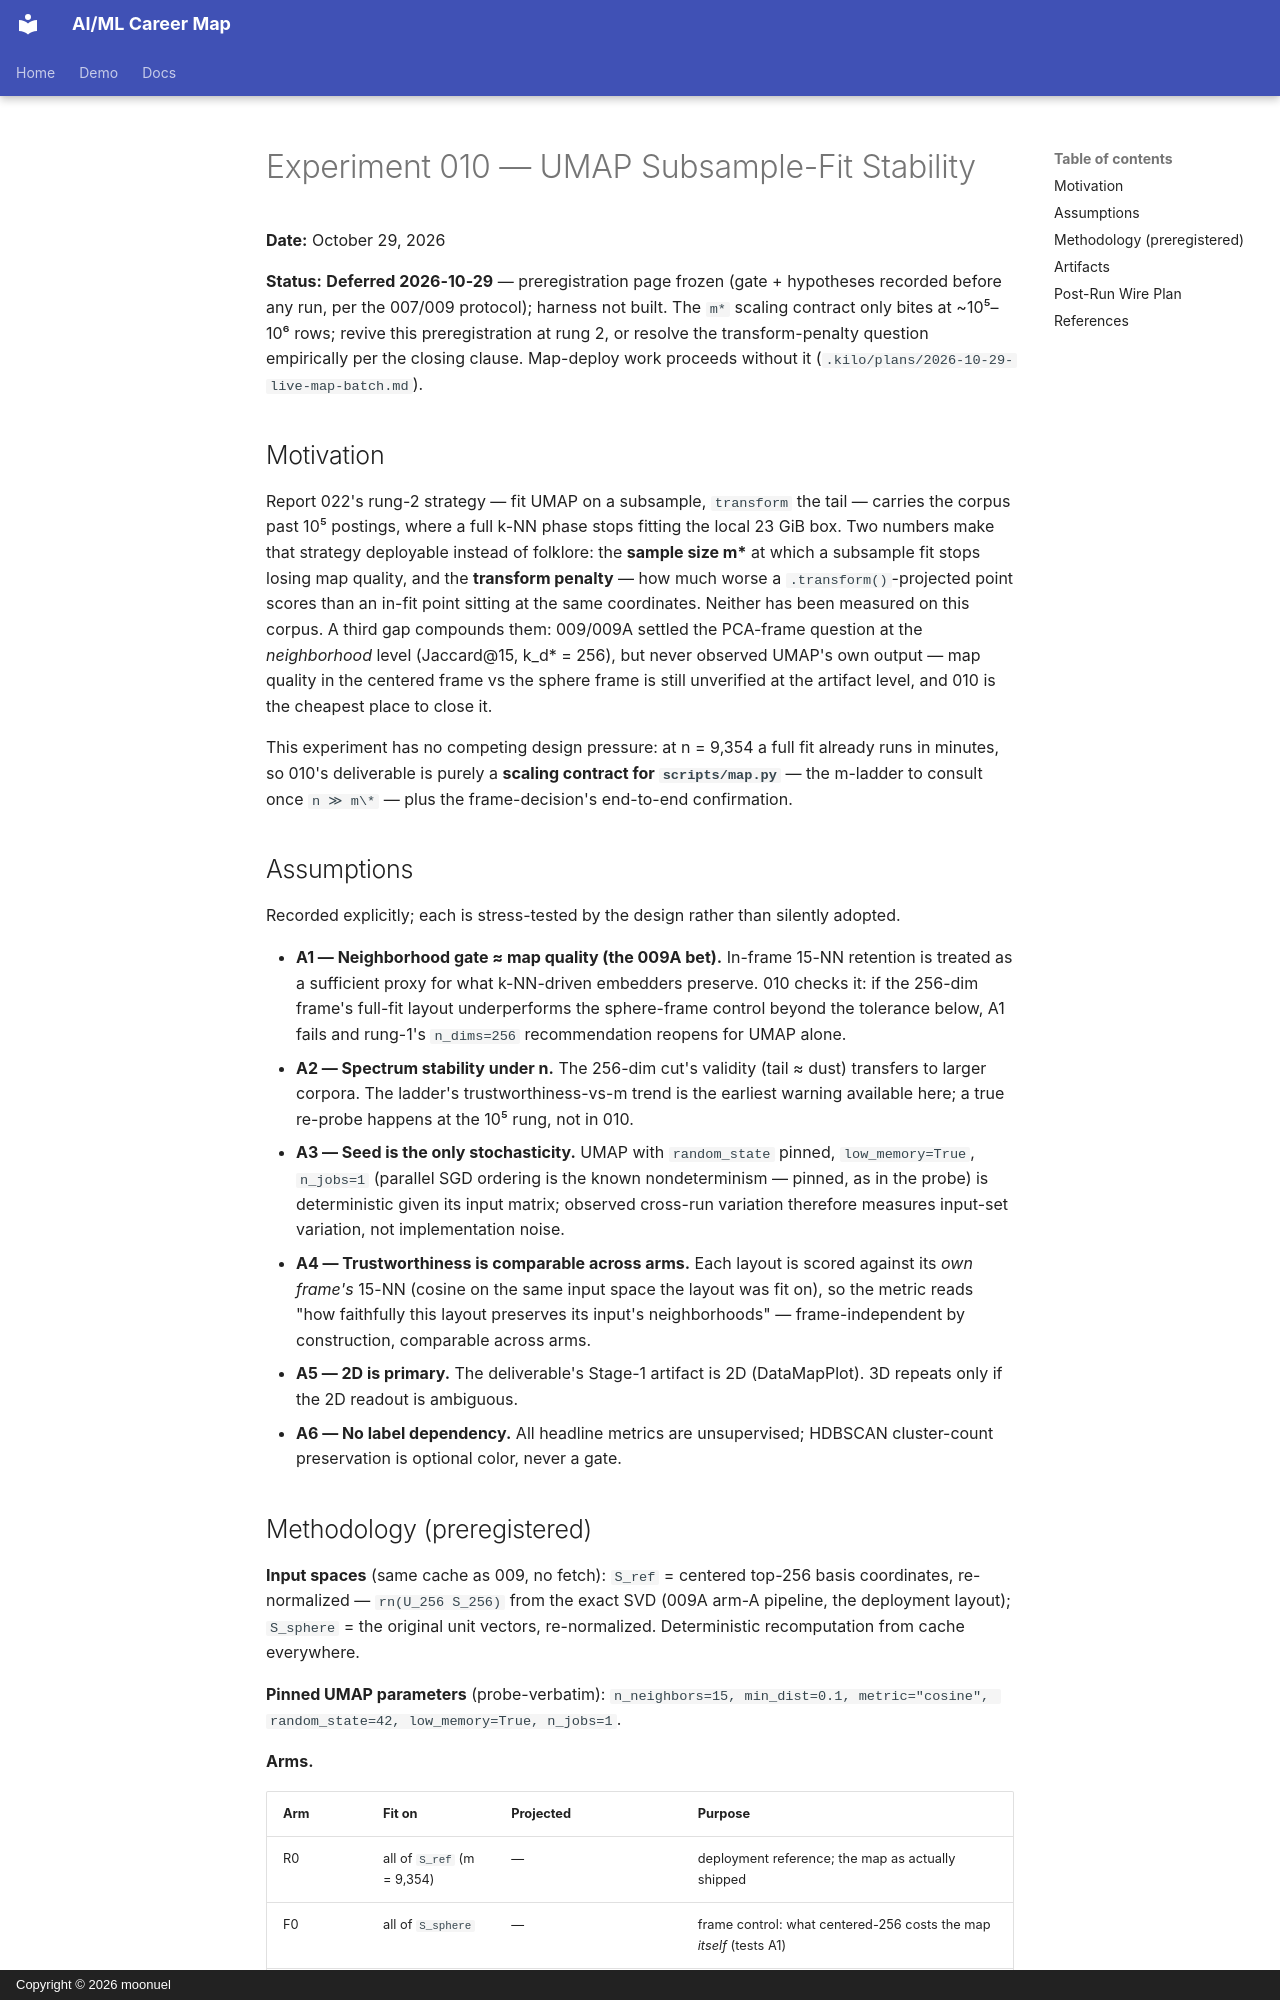

repository: moonuel/semantic-career-map · page: experiments/010-umap-subsample-fit/index.html · generator: mkdocs · copyright: Copyright © 2026 moonuel

# Experiment 010 — UMAP Subsample-Fit Stability

**Date:** October 29, 2026

**Status:** **Deferred 2026-10-29** — preregistration page frozen (gate + hypotheses recorded before any run, per the 007/009 protocol); harness not built. The `m*` scaling contract only bites at ~10⁵–10⁶ rows; revive this preregistration at rung 2, or resolve the transform-penalty question empirically per the closing clause. Map-deploy work proceeds without it (`.kilo/plans/2026-10-29-live-map-batch.md`).

## Motivation

Report 022's rung-2 strategy — fit UMAP on a subsample, `transform` the tail — carries the corpus past 10⁵ postings, where a full k-NN phase stops fitting the local 23 GiB box. Two numbers make that strategy deployable instead of folklore: the **sample size m\*** at which a subsample fit stops losing map quality, and the **transform penalty** — how much worse a `.transform()`-projected point scores than an in-fit point sitting at the same coordinates. Neither has been measured on this corpus. A third gap compounds them: 009/009A settled the PCA-frame question at the *neighborhood* level (Jaccard@15, k_d\* = 256), but never observed UMAP's own output — map quality in the centered frame vs the sphere frame is still unverified at the artifact level, and 010 is the cheapest place to close it.

This experiment has no competing design pressure: at n = 9,354 a full fit already runs in minutes, so 010's deliverable is purely a **scaling contract for `scripts/map.py`** — the m-ladder to consult once `n ≫ m\*` — plus the frame-decision's end-to-end confirmation.

## Assumptions

Recorded explicitly; each is stress-tested by the design rather than silently adopted.

- **A1 — Neighborhood gate ≈ map quality (the 009A bet).** In-frame 15-NN retention is treated as a sufficient proxy for what k-NN-driven embedders preserve. 010 checks it: if the 256-dim frame's full-fit layout underperforms the sphere-frame control beyond the tolerance below, A1 fails and rung-1's `n_dims=256` recommendation reopens for UMAP alone.
- **A2 — Spectrum stability under n.** The 256-dim cut's validity (tail ≈ dust) transfers to larger corpora. The ladder's trustworthiness-vs-m trend is the earliest warning available here; a true re-probe happens at the 10⁵ rung, not in 010.
- **A3 — Seed is the only stochasticity.** UMAP with `random_state` pinned, `low_memory=True`, `n_jobs=1` (parallel SGD ordering is the known nondeterminism — pinned, as in the probe) is deterministic given its input matrix; observed cross-run variation therefore measures input-set variation, not implementation noise.
- **A4 — Trustworthiness is comparable across arms.** Each layout is scored against its *own frame's* 15-NN (cosine on the same input space the layout was fit on), so the metric reads "how faithfully this layout preserves its input's neighborhoods" — frame-independent by construction, comparable across arms.
- **A5 — 2D is primary.** The deliverable's Stage-1 artifact is 2D (DataMapPlot). 3D repeats only if the 2D readout is ambiguous.
- **A6 — No label dependency.** All headline metrics are unsupervised; HDBSCAN cluster-count preservation is optional color, never a gate.
